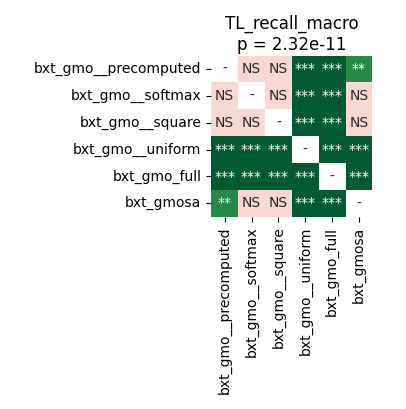

Values plotted in this chart, from the file beside it:
	bxt_gmo__precomputed	bxt_gmo__softmax	bxt_gmo__square	bxt_gmo__uniform	bxt_gmo_full	bxt_gmosa
bxt_gmo__precomputed	1.0	0.3225	0.08175	5.0862630208333336e-05	5.0862630208333336e-05	0.001511
bxt_gmo__softmax	0.3225	1.0	0.2265	5.0862630208333336e-05	5.0862630208333336e-05	0.06908
bxt_gmo__square	0.08175	0.2265	1.0	5.0862630208333336e-05	5.0862630208333336e-05	0.2225
bxt_gmo__uniform	5.0862630208333336e-05	5.0862630208333336e-05	5.0862630208333336e-05	1.0	5.0862630208333336e-05	5.0862630208333336e-05
bxt_gmo_full	5.0862630208333336e-05	5.0862630208333336e-05	5.0862630208333336e-05	5.0862630208333336e-05	1.0	5.0862630208333336e-05
bxt_gmosa	0.001511	0.06908	0.2225	5.0862630208333336e-05	5.0862630208333336e-05	1.0
